Labelled photos from "ARIAC_2023", an image-classification folder in KshitijKarnawat/ARIAC_2023. The possible labels are: battery, pump, regulator, sensor.

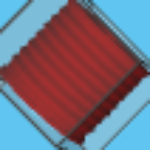
Label: pump

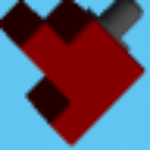
Label: sensor

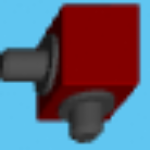
Label: regulator

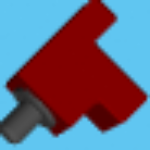
Label: sensor

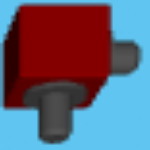
Label: regulator

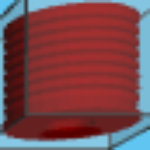
Label: pump
